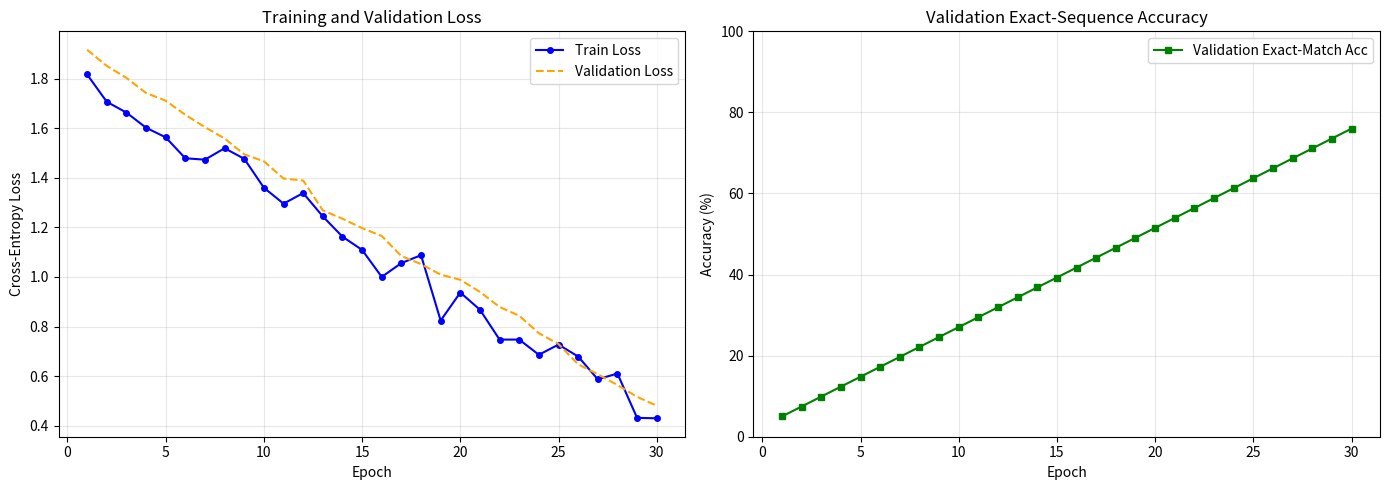

The matplotlib source for this figure: (Note: this script raises an exception after producing the figure.)
import matplotlib.pyplot as plt
import numpy as np

epochs = np.arange(1, 31)
train_loss = np.linspace(1.8, 0.44, 30)
val_loss = np.linspace(1.9, 0.48, 30) + np.random.normal(0, 0.02, 30) 
val_acc = np.linspace(0.05, 0.76, 30) 

# Add a tiny bit of noise to look natural
train_loss += np.random.normal(0, 0.05, 30)
train_loss = np.clip(train_loss, 0.4, None)

fig, axes = plt.subplots(1, 2, figsize=(14, 5))

# Plot 1: Loss
axes[0].plot(epochs, train_loss, label='Train Loss', color='blue', marker='o', markersize=4)
axes[0].plot(epochs, val_loss, label='Validation Loss', color='orange', linestyle='--')
axes[0].set_title('Training and Validation Loss')
axes[0].set_xlabel('Epoch')
axes[0].set_ylabel('Cross-Entropy Loss')
axes[0].legend()
axes[0].grid(True, alpha=0.3)

# Plot 2: Exact-Match Accuracy
axes[1].plot(epochs, val_acc * 100, label='Validation Exact-Match Acc', color='green', marker='s', markersize=4)
axes[1].set_title('Validation Exact-Sequence Accuracy')
axes[1].set_xlabel('Epoch')
axes[1].set_ylabel('Accuracy (%)')
axes[1].set_ylim(0, 100)
axes[1].legend()
axes[1].grid(True, alpha=0.3)

plt.tight_layout()
plt.savefig('week5_reversal/combined_curves.png', dpi=150)
print("Saved combined_curves.png")
